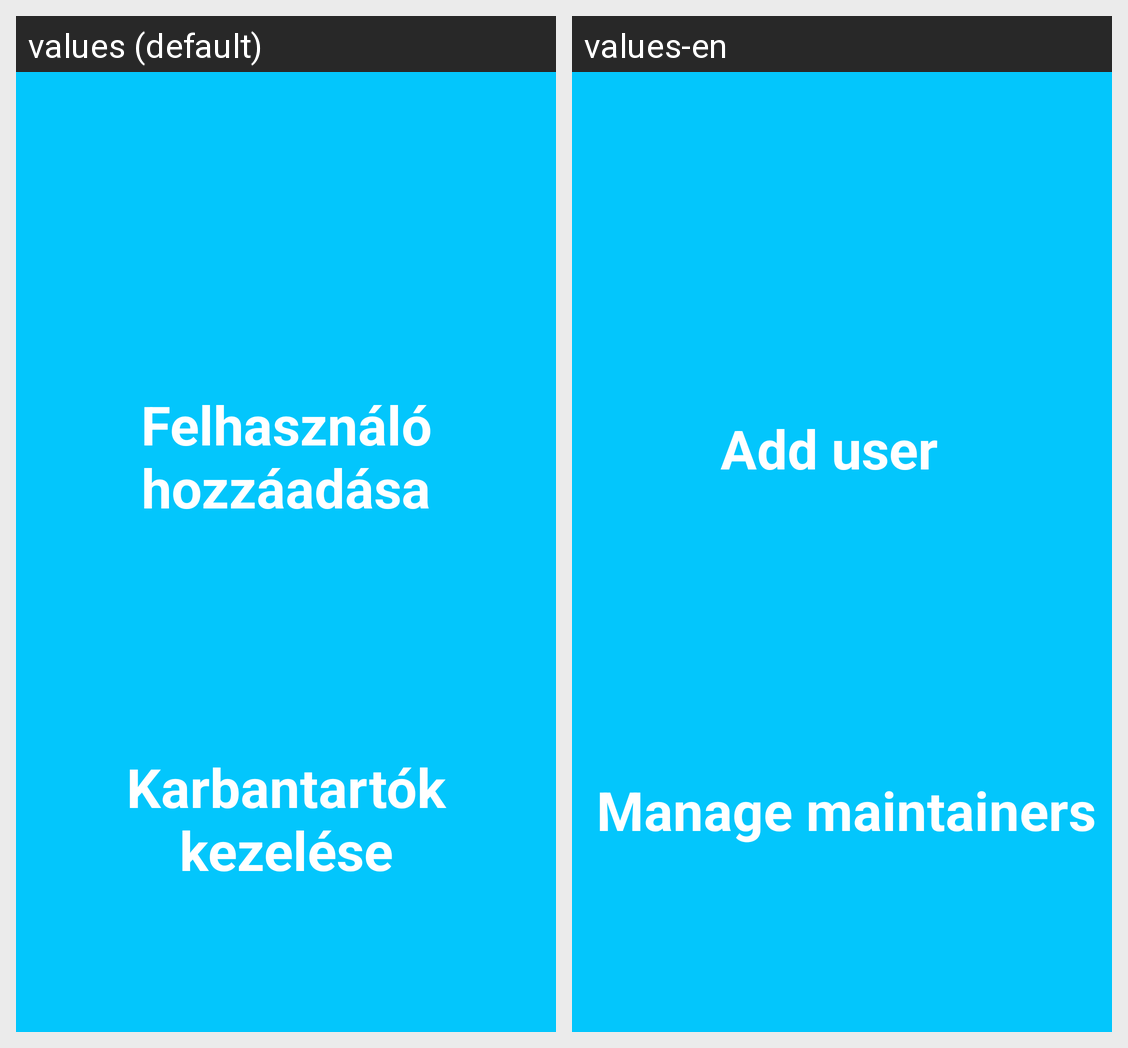

The same Android screen rendered under two of its app's locales, left to right. List the strings drawn on it with the default value and each locale's translation.
Android screen res/layout/fragment_manage_employees.xml rendered under 2 locales, left to right: values (default), values-en. Device: Nexus 5 (rendered at 1080×1920; each locale shown at half size, 540×960, under a caption strip naming it); theme Theme.Maintenance_manager_android.
Strings drawn on this screen, with the default value and each locale's value (text and hints the layout hard-codes, and strings that could not be matched under every locale, appear in the picture but are not listed):

Add_user
  values: Felhasználó hozzáadása
  values-en: Add user

manage_users
  values: Karbantartók kezelése
  values-en: Manage maintainers
